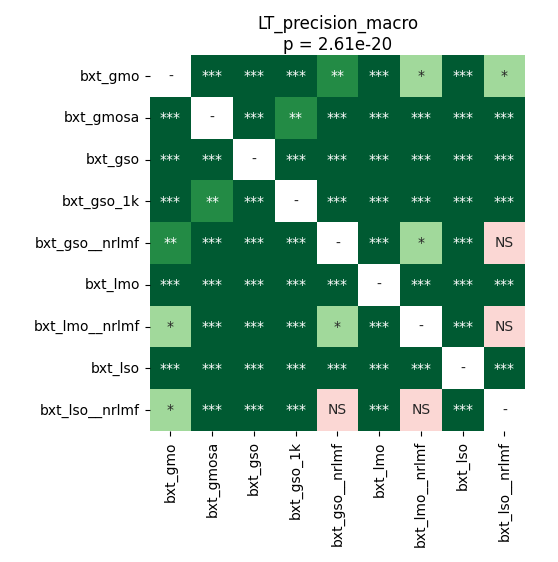

Values plotted in this chart, from the file beside it:
	bxt_gmo	bxt_gmosa	bxt_gso	bxt_gso_1k	bxt_gso__nrlmf	bxt_lmo	bxt_lmo__nrlmf	bxt_lso	bxt_lso__nrlmf
bxt_gmo	1.0	4.39453125e-05	4.39453125e-05	4.39453125e-05	0.005989	4.39453125e-05	0.0307	4.39453125e-05	0.02053
bxt_gmosa	4.39453125e-05	1.0	4.39453125e-05	0.002014	4.39453125e-05	4.39453125e-05	4.39453125e-05	4.39453125e-05	4.39453125e-05
bxt_gso	4.39453125e-05	4.39453125e-05	1.0	8.451021634615384e-05	4.39453125e-05	0.0002035	4.39453125e-05	0.0007198	4.39453125e-05
bxt_gso_1k	4.39453125e-05	0.002014	8.451021634615384e-05	1.0	4.39453125e-05	4.39453125e-05	4.39453125e-05	4.39453125e-05	4.39453125e-05
bxt_gso__nrlmf	0.005989	4.39453125e-05	4.39453125e-05	4.39453125e-05	1.0	4.39453125e-05	0.0307	4.39453125e-05	0.8999
bxt_lmo	4.39453125e-05	4.39453125e-05	0.0002035	4.39453125e-05	4.39453125e-05	1.0	4.39453125e-05	0.0003924	4.39453125e-05
bxt_lmo__nrlmf	0.0307	4.39453125e-05	4.39453125e-05	4.39453125e-05	0.0307	4.39453125e-05	1.0	4.39453125e-05	0.05211
bxt_lso	4.39453125e-05	4.39453125e-05	0.0007198	4.39453125e-05	4.39453125e-05	0.0003924	4.39453125e-05	1.0	4.39453125e-05
bxt_lso__nrlmf	0.02053	4.39453125e-05	4.39453125e-05	4.39453125e-05	0.8999	4.39453125e-05	0.05211	4.39453125e-05	1.0
